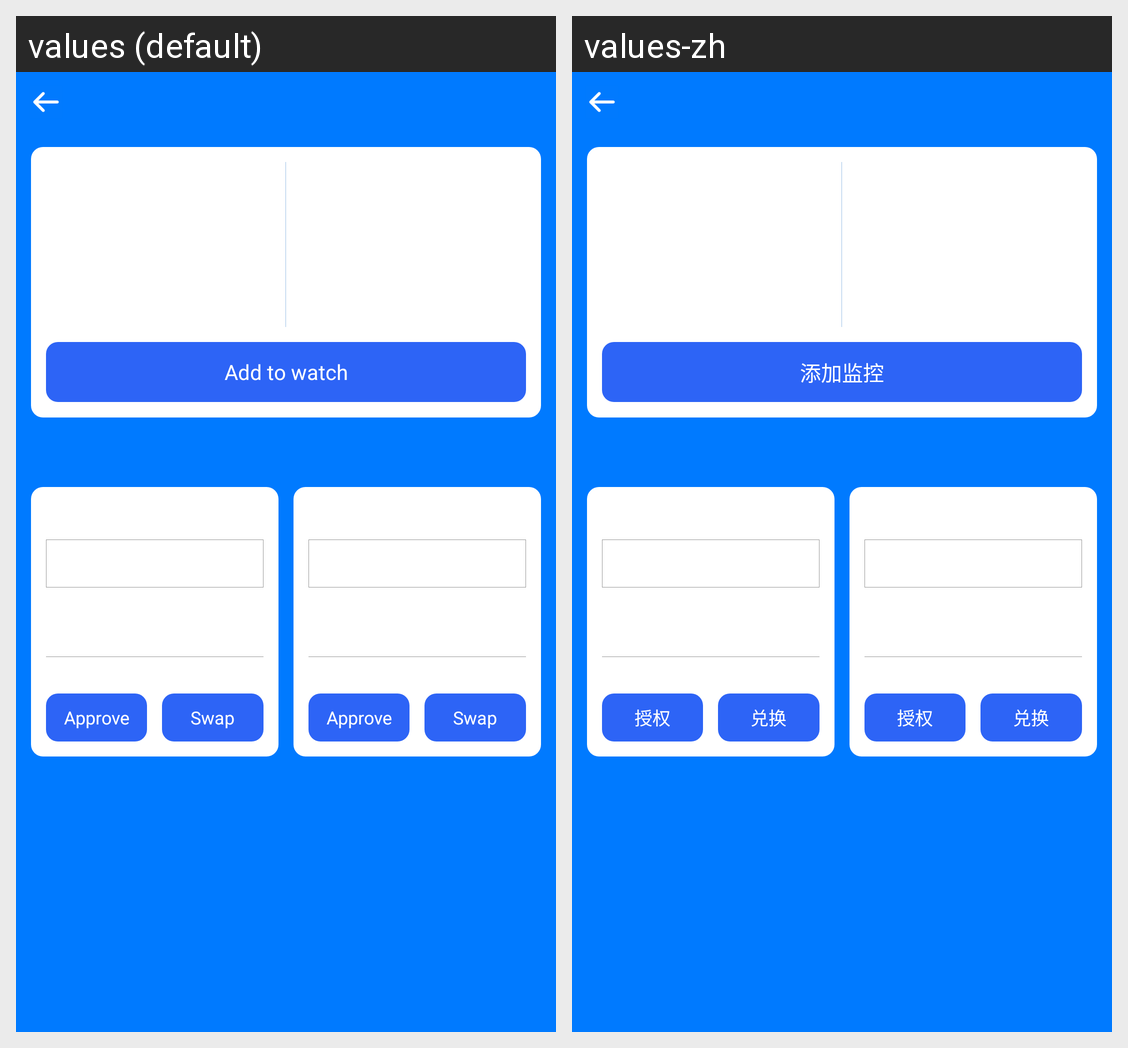

The same Android screen rendered under two of its app's locales, left to right. List the strings drawn on it with the default value and each locale's translation.
Android screen res/layout/activity_swap_pair_detail.xml rendered under 2 locales, left to right: values (default), values-zh. Device: Nexus 5 (rendered at 1080×1920; each locale shown at half size, 540×960, under a caption strip naming it); theme Theme.DefiTools.
Strings drawn on this screen, with the default value and each locale's value (text and hints the layout hard-codes, and strings that could not be matched under every locale, appear in the picture but are not listed):

add_to_watch
  values: Add to watch
  values-zh: 添加监控

approve
  values: Approve
  values-zh: 授权

swap
  values: Swap
  values-zh: 兑换
